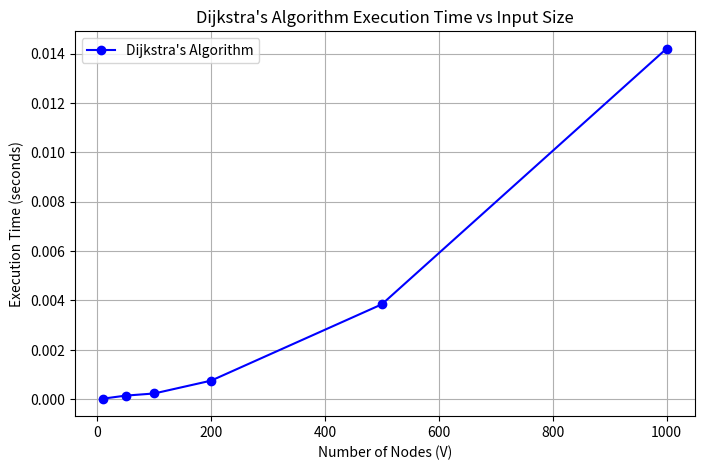

Reproduce this figure in Python.
import time
import random
import heapq
import matplotlib.pyplot as plt

# Dijkstra's algorithm implementation
def dijkstra(graph, src, V):
    dist = [float('inf')] * V
    dist[src] = 0
    pq = [(0, src)]  # (distance, node)
    
    while pq:
        d, u = heapq.heappop(pq)
        
        if d > dist[u]:
            continue
        
        for v, weight in graph[u]:
            if dist[u] + weight < dist[v]:
                dist[v] = dist[u] + weight
                heapq.heappush(pq, (dist[v], v))
    
    return dist

# Function to generate a random graph
def generate_graph(V, density=0.3):
    graph = {i: [] for i in range(V)}
    for i in range(V):
        for j in range(i + 1, V):
            if random.random() < density:  # Density determines edge probability
                weight = random.randint(1, 20)
                graph[i].append((j, weight))
                graph[j].append((i, weight))
    return graph

# Experiment: Run Dijkstra on different input sizes
sizes = [10, 50, 100, 200, 500, 1000]  # Different graph sizes
times = []

for V in sizes:
    graph = generate_graph(V, density=0.3)
    start_time = time.time()
    dijkstra(graph, 0, V)  # Run Dijkstra from source 0
    end_time = time.time()
    
    times.append(end_time - start_time)

# Plot the graph
plt.figure(figsize=(8, 5))
plt.plot(sizes, times, marker='o', linestyle='-', color='b', label="Dijkstra's Algorithm")
plt.xlabel("Number of Nodes (V)")
plt.ylabel("Execution Time (seconds)")
plt.title("Dijkstra's Algorithm Execution Time vs Input Size")
plt.legend()
plt.grid(True)
plt.show()
